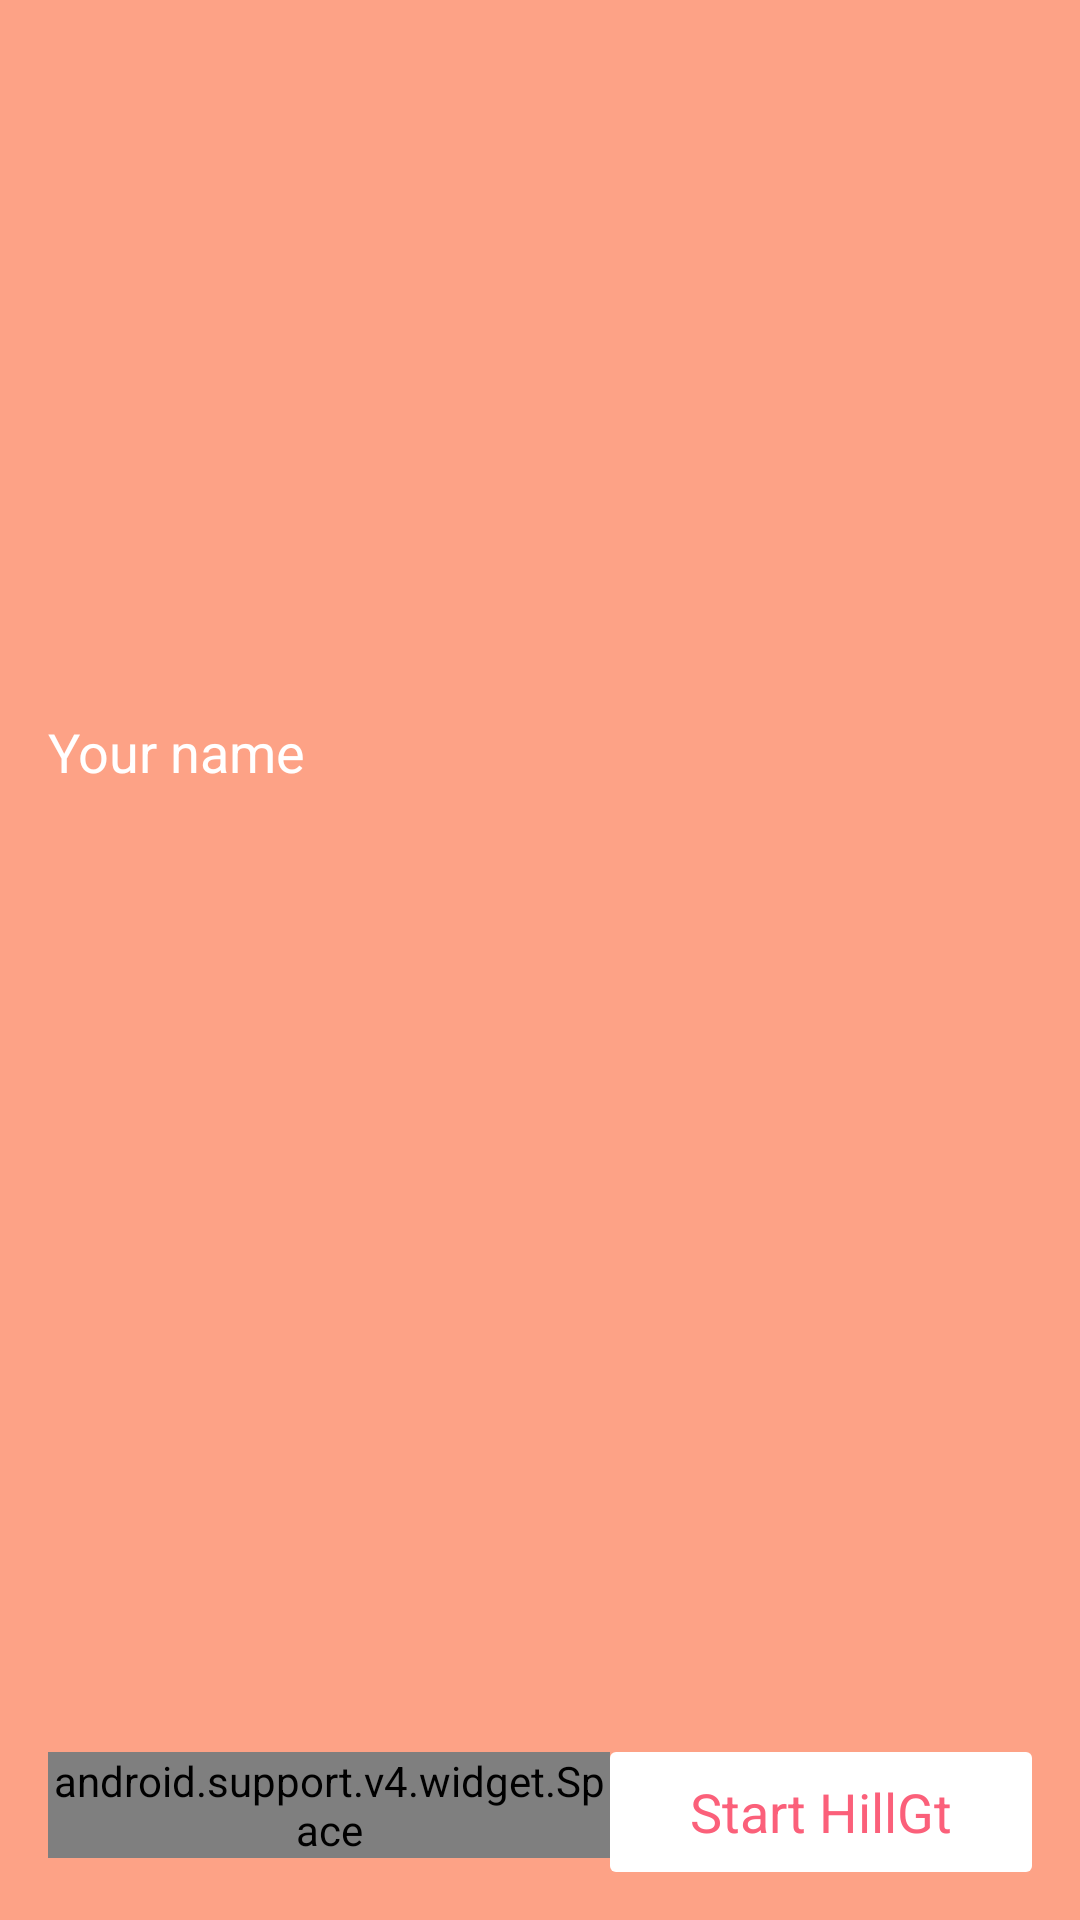

Produce the Android XML layout that renders to this screen, including the resource entries it uses.
<!-- AndroidManifest.xml: activity theme AppTheme.Welcome -->
<!-- res/layout/activity_welcome.xml -->
<?xml version="1.0" encoding="utf-8"?>
<LinearLayout xmlns:android="http://schemas.android.com/apk/res/android"
    xmlns:tools="http://schemas.android.com/tools"
    android:layout_width="match_parent"
    android:layout_height="match_parent"
    android:paddingBottom="@dimen/activity_vertical_margin"
    android:paddingLeft="@dimen/activity_horizontal_margin"
    android:paddingRight="@dimen/activity_horizontal_margin"
    android:paddingTop="@dimen/activity_vertical_margin"
    tools:context=".WelcomeActivity"
    android:orientation="vertical"
    android:id="@+id/welcome_view"
    android:background="@color/colorTheme3">

    <LinearLayout
        android:layout_width="match_parent"
        android:layout_height="0dp"
        android:layout_weight="1"
        android:gravity="center_vertical"
        android:orientation="vertical">
        <TextView
            android:id="@+id/welcome_instruction"
            android:layout_width="match_parent"
            android:layout_height="wrap_content"
            android:text="@string/welcome_instruction"
            android:textColor="@color/colorWhite"
            android:textSize="@dimen/welcome_text_detail"/>

        <EditText
            android:id="@+id/welcome_name"
            android:layout_width="match_parent"
            android:layout_height="wrap_content"
            android:layout_marginTop="8dp"
            android:layout_marginBottom="8dp"
            android:maxLines="1"
            android:singleLine="true"
            android:imeActionId="@+id/welcome_done"
            android:imeActionLabel="@string/welcome_start"
            android:imeOptions="actionDone"
            android:background="@null"
            android:textStyle="bold"
            android:textSize="@dimen/welcome_text_input"
            android:textColor="@color/colorWhite"
            android:inputType="textCapCharacters"/>

        <TextView
            android:id="@+id/welcome_warning"
            android:layout_width="match_parent"
            android:layout_height="wrap_content"
            android:text="@string/welcome_warning"
            android:textColor="@color/colorTheme4"
            android:visibility="invisible"
            android:textSize="@dimen/welcome_text_detail"/>
    </LinearLayout>

    <LinearLayout
        android:layout_width="match_parent"
        android:layout_height="wrap_content"
        android:orientation="horizontal">
        <android.support.v4.widget.Space
            android:layout_width="0dp"
            android:layout_height="wrap_content"
            android:layout_weight="4"/>
        <TextView
            android:id="@+id/welcome_button"
            android:layout_width="0dp"
            android:layout_height="@dimen/welcome_button_height"
            android:layout_weight="3"
            android:gravity="center"
            android:background="@drawable/welcome_button_selector"
            android:textColor="@color/colorTheme4"
            android:text="@string/welcome_start_button"
            android:textSize="@dimen/welcome_text_button"/>
    </LinearLayout>

</LinearLayout>
<!-- resources referenced by this layout -->
<resources>
  <color name="colorTheme3">#FDA286</color>
  <color name="colorTheme4">#FB607A</color>
  <color name="colorWhite">#FFFFFF</color>
  <dimen name="activity_horizontal_margin">16dp</dimen>
  <dimen name="activity_vertical_margin">16dp</dimen>
  <dimen name="welcome_button_height">40dp</dimen>
  <dimen name="welcome_text_button">18sp</dimen>
  <dimen name="welcome_text_detail">18sp</dimen>
  <dimen name="welcome_text_input">28sp</dimen>
  <!-- drawable welcome_button_selector (drawable) -->
  <?xml version="1.0" encoding="utf-8"?>
  <selector xmlns:android="http://schemas.android.com/apk/res/android">
  <item android:state_pressed="true" >
      <shape>
          <corners android:radius="2dp"/>
          <solid android:color="@color/colorWhiteTransparent"/>
      </shape>
  </item>
  <item android:state_focused="true">
      <shape>
          <corners android:radius="2dp"/>
          <solid android:color="@color/colorWhite"/>
      </shape>
  </item>
  
  <item android:state_enabled="false">
      <shape>
          <corners android:radius="2dp"/>
          <solid android:color="@color/colorWhiteTransparent"/>
      </shape>
  </item>
  
  <item>
      <shape>
          <corners android:radius="2dp"/>
          <solid android:color="@color/colorWhite"/>
      </shape>
  </item>
  </selector>
  <string name="welcome_instruction">Your name</string>
  <string name="welcome_start">시작</string>
  <string name="welcome_start_button">Start HillGt</string>
  <string name="welcome_warning">Invalid name (must be capitalized English name)</string>
  <style name="AppTheme.Welcome">
          <item name="windowActionBar">false</item>
          <item name="windowNoTitle">true</item>
          <item name="colorPrimaryDark">@color/colorTheme3</item>
      </style>
  <color name="colorWhiteTransparent">#50FFFFFF</color>
</resources>
